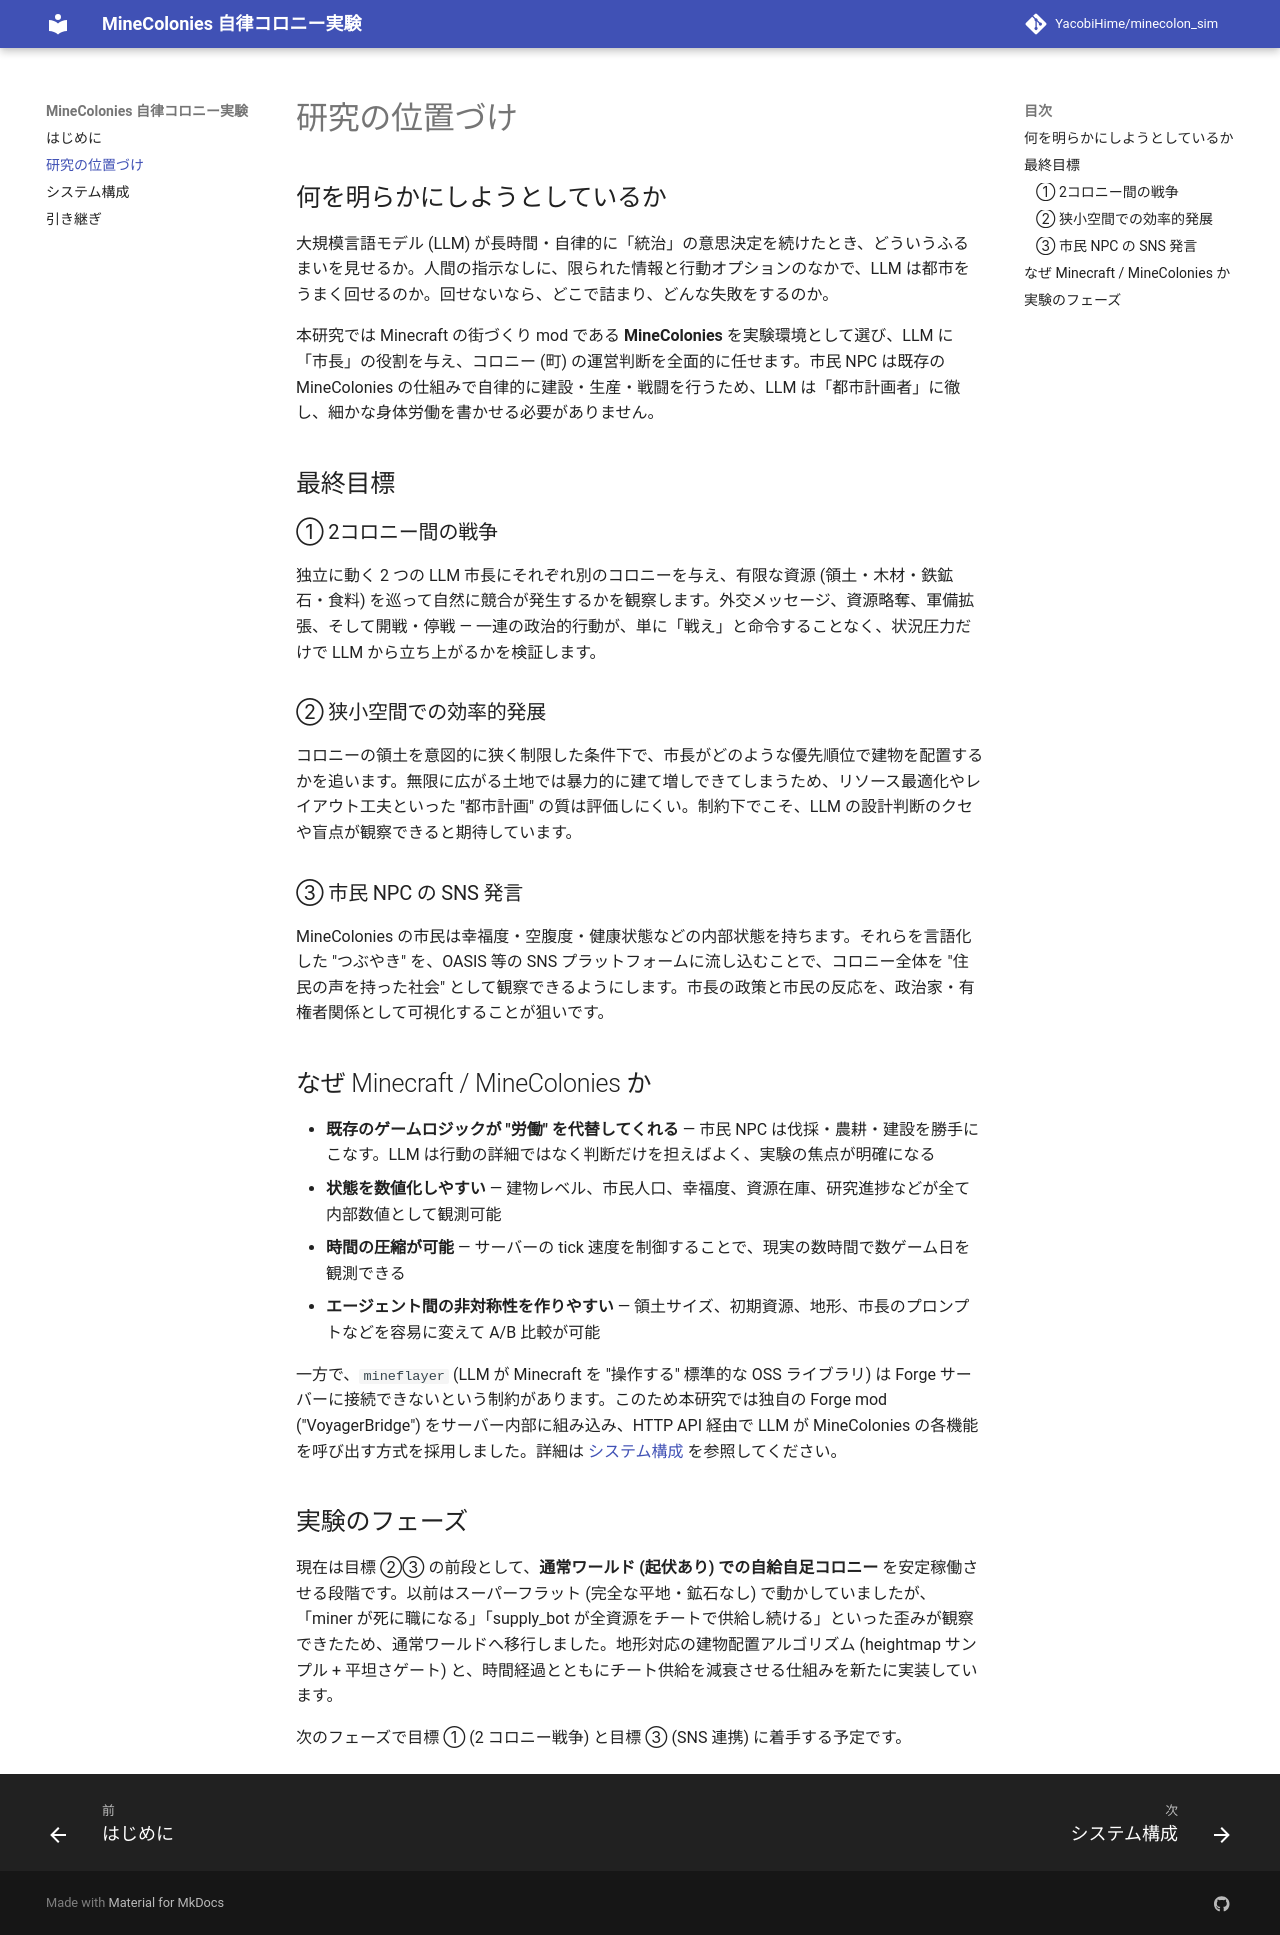

repository: YacobiHime/minecolon_sim · page: about/index.html · generator: mkdocs

# 研究の位置づけ

## 何を明らかにしようとしているか

大規模言語モデル (LLM) が長時間・自律的に「統治」の意思決定を続けたとき、どういうふるまいを見せるか。人間の指示なしに、限られた情報と行動オプションのなかで、LLM は都市をうまく回せるのか。回せないなら、どこで詰まり、どんな失敗をするのか。

本研究では Minecraft の街づくり mod である **MineColonies** を実験環境として選び、LLM に「市長」の役割を与え、コロニー (町) の運営判断を全面的に任せます。市民 NPC は既存の MineColonies の仕組みで自律的に建設・生産・戦闘を行うため、LLM は「都市計画者」に徹し、細かな身体労働を書かせる必要がありません。

## 最終目標

### ① 2コロニー間の戦争

独立に動く 2 つの LLM 市長にそれぞれ別のコロニーを与え、有限な資源 (領土・木材・鉄鉱石・食料) を巡って自然に競合が発生するかを観察します。外交メッセージ、資源略奪、軍備拡張、そして開戦・停戦 — 一連の政治的行動が、単に「戦え」と命令することなく、状況圧力だけで LLM から立ち上がるかを検証します。

### ② 狭小空間での効率的発展

コロニーの領土を意図的に狭く制限した条件下で、市長がどのような優先順位で建物を配置するかを追います。無限に広がる土地では暴力的に建て増しできてしまうため、リソース最適化やレイアウト工夫といった "都市計画" の質は評価しにくい。制約下でこそ、LLM の設計判断のクセや盲点が観察できると期待しています。

### ③ 市民 NPC の SNS 発言

MineColonies の市民は幸福度・空腹度・健康状態などの内部状態を持ちます。それらを言語化した "つぶやき" を、OASIS 等の SNS プラットフォームに流し込むことで、コロニー全体を "住民の声を持った社会" として観察できるようにします。市長の政策と市民の反応を、政治家・有権者関係として可視化することが狙いです。

## なぜ Minecraft / MineColonies か

- **既存のゲームロジックが "労働" を代替してくれる** — 市民 NPC は伐採・農耕・建設を勝手にこなす。LLM は行動の詳細ではなく判断だけを担えばよく、実験の焦点が明確になる
- **状態を数値化しやすい** — 建物レベル、市民人口、幸福度、資源在庫、研究進捗などが全て内部数値として観測可能
- **時間の圧縮が可能** — サーバーの tick 速度を制御することで、現実の数時間で数ゲーム日を観測できる
- **エージェント間の非対称性を作りやすい** — 領土サイズ、初期資源、地形、市長のプロンプトなどを容易に変えて A/B 比較が可能

一方で、`mineflayer` (LLM が Minecraft を "操作する" 標準的な OSS ライブラリ) は Forge サーバーに接続できないという制約があります。このため本研究では独自の Forge mod ("VoyagerBridge") をサーバー内部に組み込み、HTTP API 経由で LLM が MineColonies の各機能を呼び出す方式を採用しました。詳細は [システム構成](system.md) を参照してください。

## 実験のフェーズ

現在は目標 ②③ の前段として、**通常ワールド (起伏あり) での自給自足コロニー** を安定稼働させる段階です。以前はスーパーフラット (完全な平地・鉱石なし) で動かしていましたが、「miner が死に職になる」「supply_bot が全資源をチートで供給し続ける」といった歪みが観察できたため、通常ワールドへ移行しました。地形対応の建物配置アルゴリズム (heightmap サンプル + 平坦さゲート) と、時間経過とともにチート供給を減衰させる仕組みを新たに実装しています。

次のフェーズで目標 ① (2 コロニー戦争) と目標 ③ (SNS 連携) に着手する予定です。
